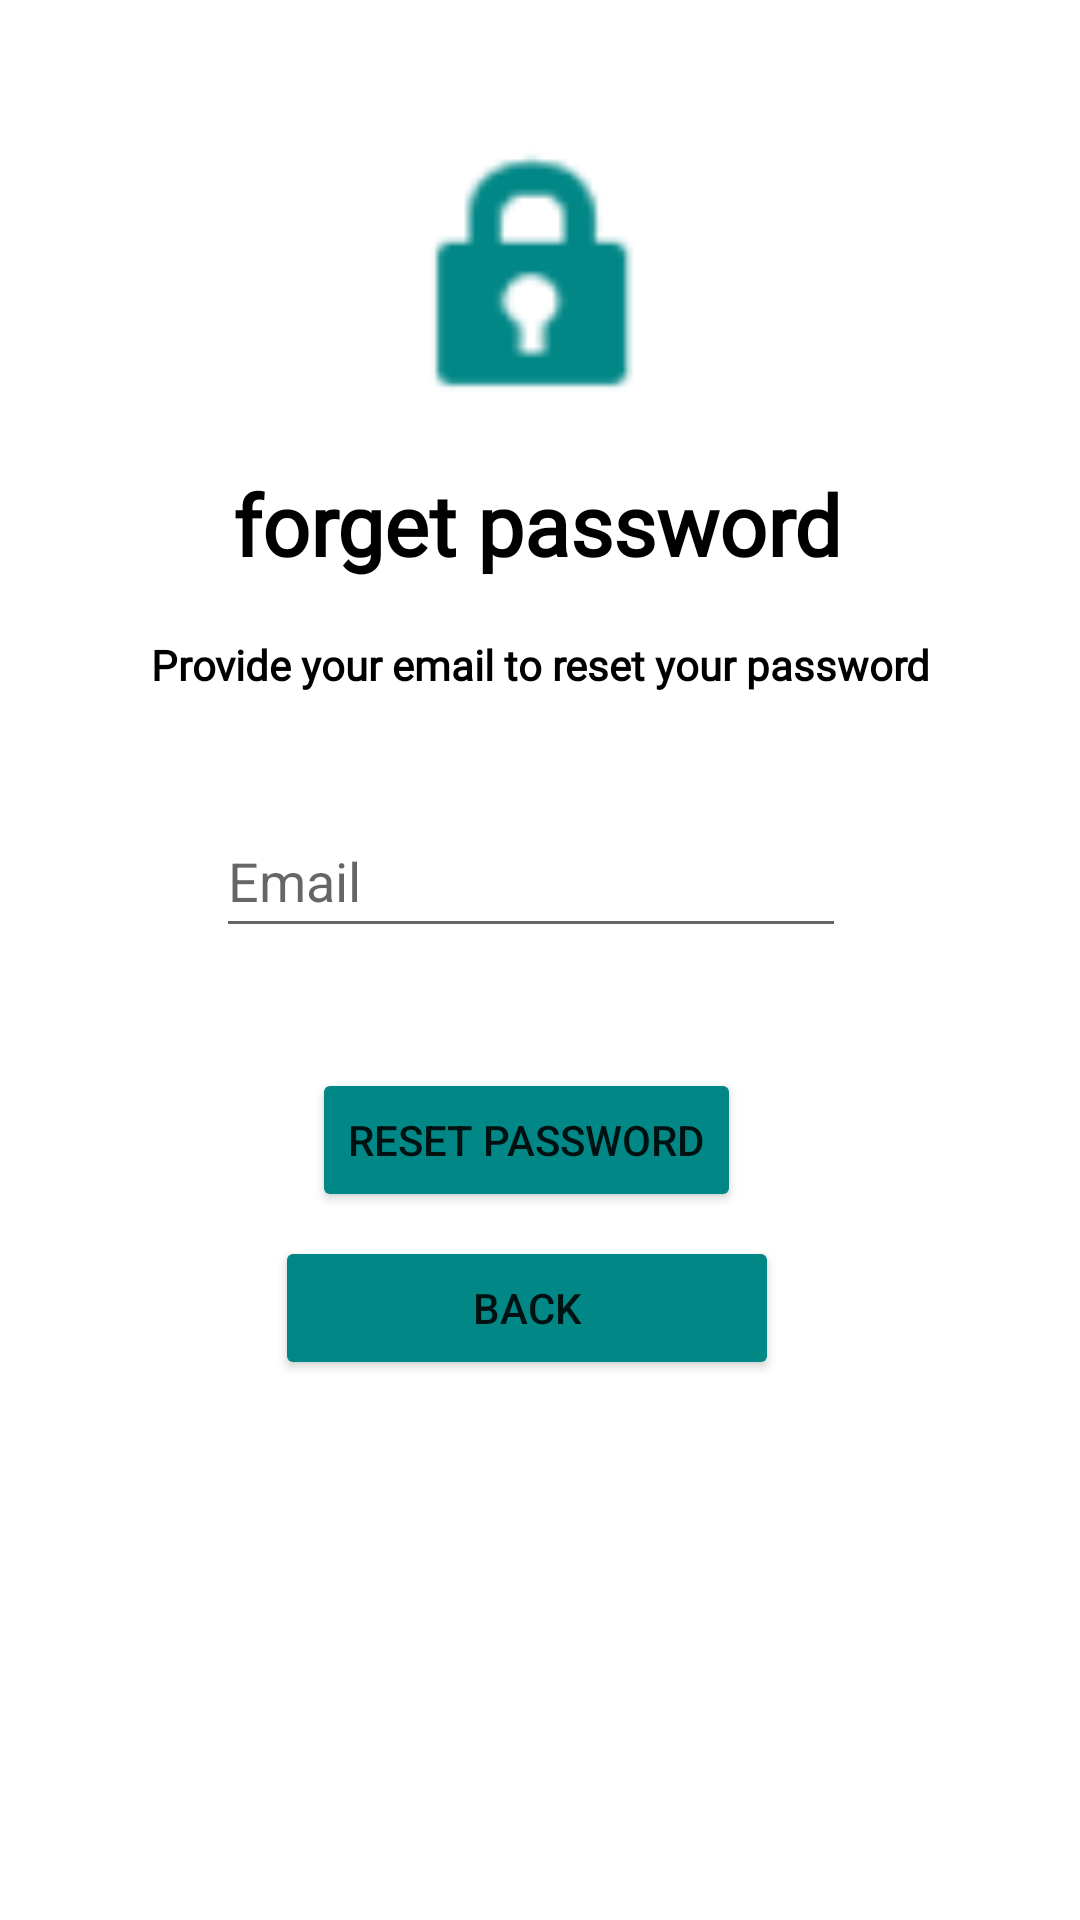

Write the Android layout XML for this screen, with the resource values it uses.
<!-- AndroidManifest.xml: application theme Theme.ShareCare -->
<!-- res/layout/activity_forget_password.xml -->
<?xml version="1.0" encoding="utf-8"?>
<androidx.constraintlayout.widget.ConstraintLayout xmlns:android="http://schemas.android.com/apk/res/android"
    xmlns:app="http://schemas.android.com/apk/res-auto"
    xmlns:tools="http://schemas.android.com/tools"
    android:layout_width="match_parent"
    android:layout_height="match_parent"
    tools:context=".ForgetPasswordActivity">

    <ImageView
        android:id="@+id/imageView"
        android:layout_width="102dp"
        android:layout_height="100dp"
        android:layout_marginTop="44dp"
        android:contentDescription="@string/todo33"
        app:layout_constraintEnd_toEndOf="parent"
        app:layout_constraintStart_toStartOf="parent"
        app:layout_constraintTop_toTopOf="parent"
        app:srcCompat="@android:drawable/ic_lock_idle_lock"
        app:tint="@color/teal_700" />

    <TextView
        android:id="@+id/textView24"
        android:layout_width="wrap_content"
        android:layout_height="wrap_content"
        android:layout_marginTop="156dp"
        android:fontFamily="@font/baloo_bhaina"
        android:text="@string/forget_password"
        android:textColor="@color/black"
        android:textSize="28sp"
        android:textStyle="bold"
        app:layout_constraintEnd_toEndOf="parent"
        app:layout_constraintHorizontal_bias="0.494"
        app:layout_constraintStart_toStartOf="parent"
        app:layout_constraintTop_toTopOf="parent" />

    <TextView
        android:id="@+id/textView25"
        android:layout_width="wrap_content"
        android:layout_height="wrap_content"
        android:layout_marginTop="212dp"
        android:fontFamily="@font/baloo_bhaina"
        android:text="@string/provide_your_email_to_reset_your_password"
        android:textAlignment="center"
        android:textColor="@color/black"
        android:textSize="14sp"
        android:textStyle="bold"
        app:layout_constraintEnd_toEndOf="parent"
        app:layout_constraintStart_toStartOf="parent"
        app:layout_constraintTop_toTopOf="parent" />

    <EditText
        android:id="@+id/emailEt2"
        android:layout_width="wrap_content"
        android:layout_height="wrap_content"
        android:layout_marginTop="268dp"
        android:ems="10"
        android:hint="@string/email"
        android:importantForAutofill="no"
        android:inputType="textEmailAddress"
        android:minHeight="48dp"
        app:layout_constraintEnd_toEndOf="parent"
        app:layout_constraintHorizontal_bias="0.48"
        app:layout_constraintStart_toStartOf="parent"
        app:layout_constraintTop_toTopOf="parent"
        tools:ignore="TextContrastCheck" />

    <Button
        android:id="@+id/resetBtn"
        android:layout_width="wrap_content"
        android:layout_height="wrap_content"
        android:layout_marginTop="356dp"
        android:backgroundTint="@color/teal_700"
        android:text="@string/reset_password"
        app:layout_constraintEnd_toEndOf="parent"
        app:layout_constraintHorizontal_bias="0.479"
        app:layout_constraintStart_toStartOf="parent"
        app:layout_constraintTop_toTopOf="parent"
        tools:ignore="TextContrastCheck" />

    <Button
        android:id="@+id/backBtn"
        android:layout_width="168dp"
        android:layout_height="48dp"
        android:layout_marginTop="412dp"
        android:backgroundTint="@color/teal_700"
        android:text="@string/back"
        app:layout_constraintEnd_toEndOf="parent"
        app:layout_constraintHorizontal_bias="0.478"
        app:layout_constraintStart_toStartOf="parent"
        app:layout_constraintTop_toTopOf="parent"
        tools:ignore="TextContrastCheck" />

    <ProgressBar
        android:id="@+id/progressBar"
        style="?android:attr/progressBarStyle"
        android:layout_width="41dp"
        android:layout_height="44dp"
        android:layout_marginTop="356dp"
        android:visibility="gone"
        app:layout_constraintEnd_toEndOf="parent"
        app:layout_constraintStart_toStartOf="parent"
        app:layout_constraintTop_toTopOf="parent" />

</androidx.constraintlayout.widget.ConstraintLayout>
<!-- resources referenced by this layout -->
<resources>
  <string name="back">back</string>
  <string name="email">Email</string>
  <string name="forget_password">forget password</string>
  <string name="provide_your_email_to_reset_your_password">Provide your email to reset your password</string>
  <string name="reset_password">reset password</string>
  <string name="todo33">TODO</string>
  <style name="Theme.ShareCare" parent="Theme.MaterialComponents.DayNight.NoActionBar">
          
          <item name="colorPrimary">@color/purple_500</item>
          <item name="colorPrimaryVariant">@color/purple_700</item>
          <item name="colorOnPrimary">@color/white</item>
          
          <item name="colorSecondary">@color/teal_200</item>
          <item name="colorSecondaryVariant">@color/teal_700</item>
          <item name="colorOnSecondary">@color/black</item>
          
          <item name="android:statusBarColor">?attr/colorPrimaryVariant</item>
          
      </style>
  <!-- not gathered from this repository: default colours our renderer supplied (Android Studio template values) -->
  <color name="purple_500">#FF6200EE</color>
  <color name="purple_700">#FF3700B3</color>
  <color name="teal_200">#FF03DAC5</color>
  <color name="teal_700">#FF018786</color>
  <color name="black">#FF000000</color>
  <color name="white">#FFFFFFFF</color>
</resources>
